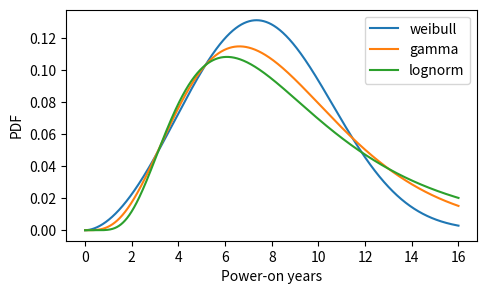

This figure's Python source: (Note: this script raises an exception after producing the figure.)
#!env python3

from scipy.stats import weibull_min as weibull, gamma, lognorm
import matplotlib.pyplot as plt
import numpy as np

def main(xmin=0, xmax=16, outfile='/tmp/plot.svg', scale='normal'):
    dist_pars = [['weibull', 2.84, 8.56],
                 ['gamma', 4.78, 1.75],
                 ['lognorm', 0.528, np.exp(2.0835)]]

    fig, ax = plt.subplots()
    fig.set_size_inches(5.3, 3)

    ax.set_xlabel("Power-on years")
    ax.set_ylabel("PDF")
    if scale == 'log':
        ax.set_yscale("log")
    #    ax.set_ylim(2e-1, 100)
    #else:
    #    ax.set_ylim(0, 30)

    xs = np.linspace(xmin, xmax, 2000)
    for dist, p1, p2 in dist_pars:
        ys = gen_ys(dist, [p1, p2], xs)
        ax.plot(xs, ys, label=dist)

    ax.legend()
    fig.savefig(outfile, bbox_inches="tight")

def gen_ys(dist, params, xs):
    """ returns ys corresponding to xs """
    p1 = params[0]
    sc = params[1]
    if dist == 'weibull':
        f = lambda x: weibull.pdf(x, p1, scale=sc)
    elif dist == 'gamma':
        f = lambda x: gamma.pdf(x, p1, scale=sc)
    elif dist == 'lognorm':
        f = lambda x: lognorm.pdf(x, p1, scale=sc)
    else:
        raise ValueError("Invalid dist")
    return np.vectorize(f)(xs)


if __name__ == '__main__':
    import argparse
    parser = argparse.ArgumentParser(description='Compute failure rate distribution over '
                        'power-on hours, given the cumulative failures '
                        'and observed population over it.')
    parser.add_argument('-o', metavar='FILE', default='/tmp/plot.svg',
                        help='output failure rate plots to %(metavar)s')
    parser.add_argument('--xmin', metavar='XMIN', default='0')
    parser.add_argument('--xmax', metavar='XMAX', default='7')
    parser.add_argument('--scale', metavar='TYPE', default='normal',
                        help='scale used when fitting (choices: normal, log)')
    args = parser.parse_args()
    main(outfile=args.o, scale=args.scale)
